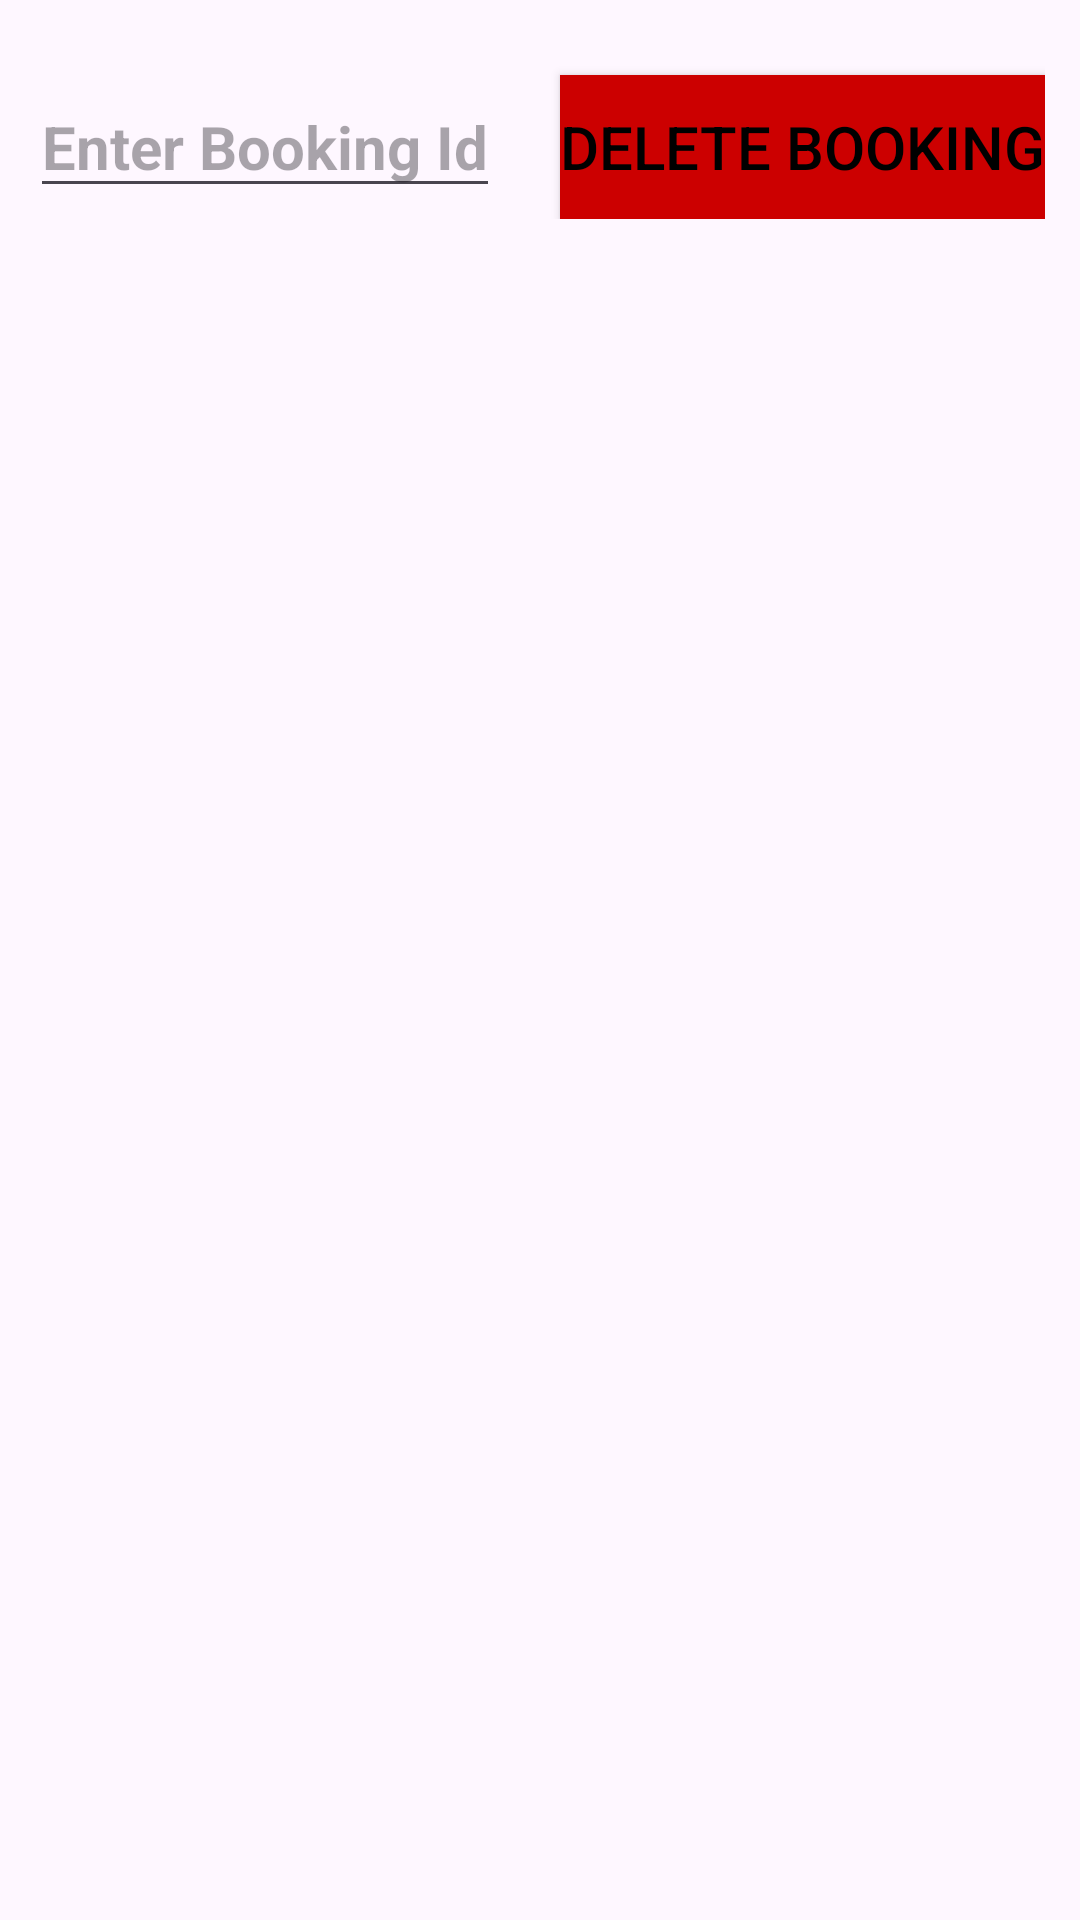

The Android layout XML behind this screen, and the referenced resources:
<!-- AndroidManifest.xml: application theme Theme.HostelManagementSystem -->
<!-- res/layout/activity_main6.xml -->
<?xml version="1.0" encoding="utf-8"?>
<LinearLayout xmlns:android="http://schemas.android.com/apk/res/android"
    xmlns:app="http://schemas.android.com/apk/res-auto"
    xmlns:tools="http://schemas.android.com/tools"
    android:layout_width="match_parent"
    android:layout_height="match_parent"
    android:orientation="vertical"
    tools:context=".MainActivity6">



    <LinearLayout
        android:layout_width="wrap_content"
        android:layout_height="wrap_content"
        android:orientation="horizontal"
        android:layout_marginTop="20dp"
        >

        <EditText
            android:layout_width="wrap_content"
            android:layout_height="wrap_content"
            android:id="@+id/input"
            android:layout_marginTop="5dp"
            android:layout_marginLeft="10dp"
            android:textSize="20sp"
            android:textStyle="bold"
            android:inputType="number"
            android:hint="Enter Booking Id"
            />

        <Button
            android:id="@+id/del"
            android:layout_width="wrap_content"
            android:layout_height="wrap_content"
            android:layout_marginLeft="20dp"
            android:layout_marginTop="5dp"
            android:background="@android:color/holo_red_dark"
            android:text="Delete Booking"
            android:textColor="#000000"
            android:textSize="20sp" />

    </LinearLayout>
    <ListView
        android:layout_marginTop="20dp"
        android:id="@+id/lis"
        android:layout_width="match_parent"
        android:layout_height="match_parent"
        android:layout_alignParentTop="true">
    </ListView>


</LinearLayout>
<!-- resources referenced by this layout -->
<resources>
  <style name="Theme.HostelManagementSystem" parent="Base.Theme.HostelManagementSystem" />
  <style name="Base.Theme.HostelManagementSystem" parent="Theme.Material3.DayNight.NoActionBar">
          
          
      </style>
</resources>
